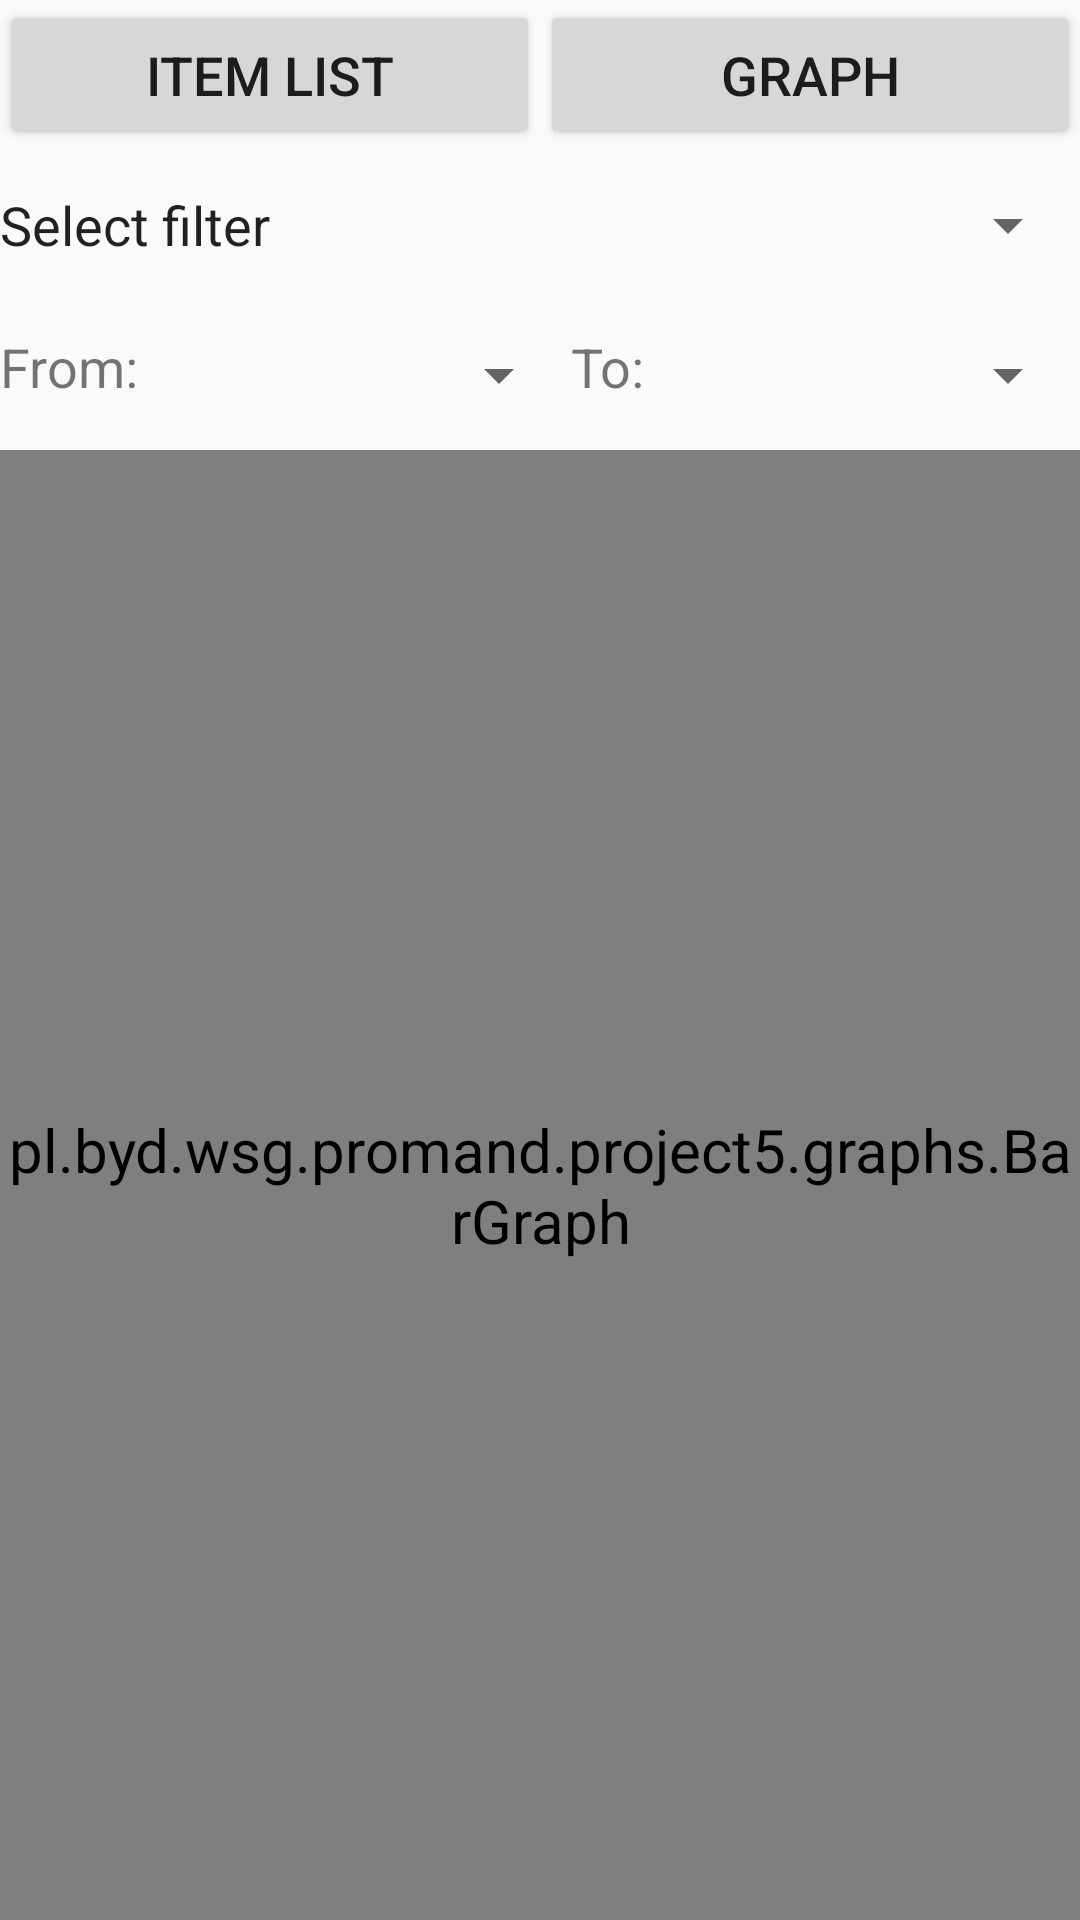

Produce the Android XML layout that renders to this screen, including the resource entries it uses.
<!-- AndroidManifest.xml: application theme AppTheme -->
<!-- res/layout/dashboard_graph_activity.xml -->
<?xml version="1.0" encoding="utf-8"?>
<LinearLayout xmlns:android="http://schemas.android.com/apk/res/android"
    android:orientation="vertical"
    android:layout_width="match_parent"
    android:layout_height="match_parent">

    <LinearLayout
        android:layout_width="match_parent"
        android:orientation="horizontal"
        android:layout_height="wrap_content">

        <Button
            android:textSize="18sp"
            android:layout_width="match_parent"
            android:layout_height="50sp"
            android:id="@+id/buttonGoToListView"
            android:onClick="GoToListView"
            android:text="Item List"
            android:layout_weight="0.5"/>

        <Button
            android:textSize="18sp"
            android:layout_width="match_parent"
            android:layout_height="50sp"
            android:id="@+id/buttonGoToGraphView"
            android:onClick="GoToGraphView"
            android:clickable="false"
            android:text="Graph"
            android:layout_weight="0.5"
            android:layout_gravity="top|center_horizontal"/>
    </LinearLayout>
    <LinearLayout
        android:layout_width="match_parent"
        android:layout_height="50sp"
        android:gravity="center"
        android:orientation="horizontal">
        <Button
            android:textSize="18sp"
            android:layout_width="wrap_content"
            android:layout_weight="0.3"
            android:layout_height="match_parent"
            android:id="@+id/filteredByButton"
            style="?android:attr/spinnerStyle"
            android:text="Select filter"/>
        </LinearLayout>
    <LinearLayout
        android:layout_width="match_parent"
        android:layout_height="50sp"
        android:gravity="center"
        android:orientation="horizontal">
        <TextView
            android:textSize="18sp"
            android:layout_width="wrap_content"
            android:layout_weight="0.1"
            android:text="@string/from"
            android:layout_height="30sp"/>
        <Button
            android:textSize="18sp"
            android:layout_width="wrap_content"
            android:layout_weight="0.3"
            android:layout_height="match_parent"
            android:id="@+id/graphview_selectDateFromButton"
            style="?android:attr/spinnerStyle"/>
        <TextView
            android:textSize="18sp"
            android:layout_width="wrap_content"
            android:layout_weight="0.1"
            android:text="@string/to"
            android:layout_height="30sp"/>
        <Button
            android:textSize="18sp"
            android:layout_width="wrap_content"
            android:layout_weight="0.3"
            android:layout_height="match_parent"
            android:id="@+id/graphview_selectDateToButton"
            style="?android:attr/spinnerStyle"/>
        </LinearLayout>

    <pl.byd.wsg.promand.project5.graphs.BarGraph
        android:layout_width="match_parent"
        android:layout_height="match_parent"
        android:id="@+id/pieGraph"
        android:textSize="18sp"/>

</LinearLayout>
<!-- resources referenced by this layout -->
<resources>
  <string name="from">From:</string>
  <string name="to">To:</string>
  <style name="AppTheme" parent="Theme.AppCompat.Light.DarkActionBar">
          <item name="android:textSize">20sp</item>
          <item name="android:actionBarStyle">@style/MyActionBarTheme</item>
      </style>
  <style name="MyActionBarTheme" parent="@android:style/Widget.Holo.Light.ActionBar">
          <item name="android:background">#33B5E5</item>
      </style>
</resources>
